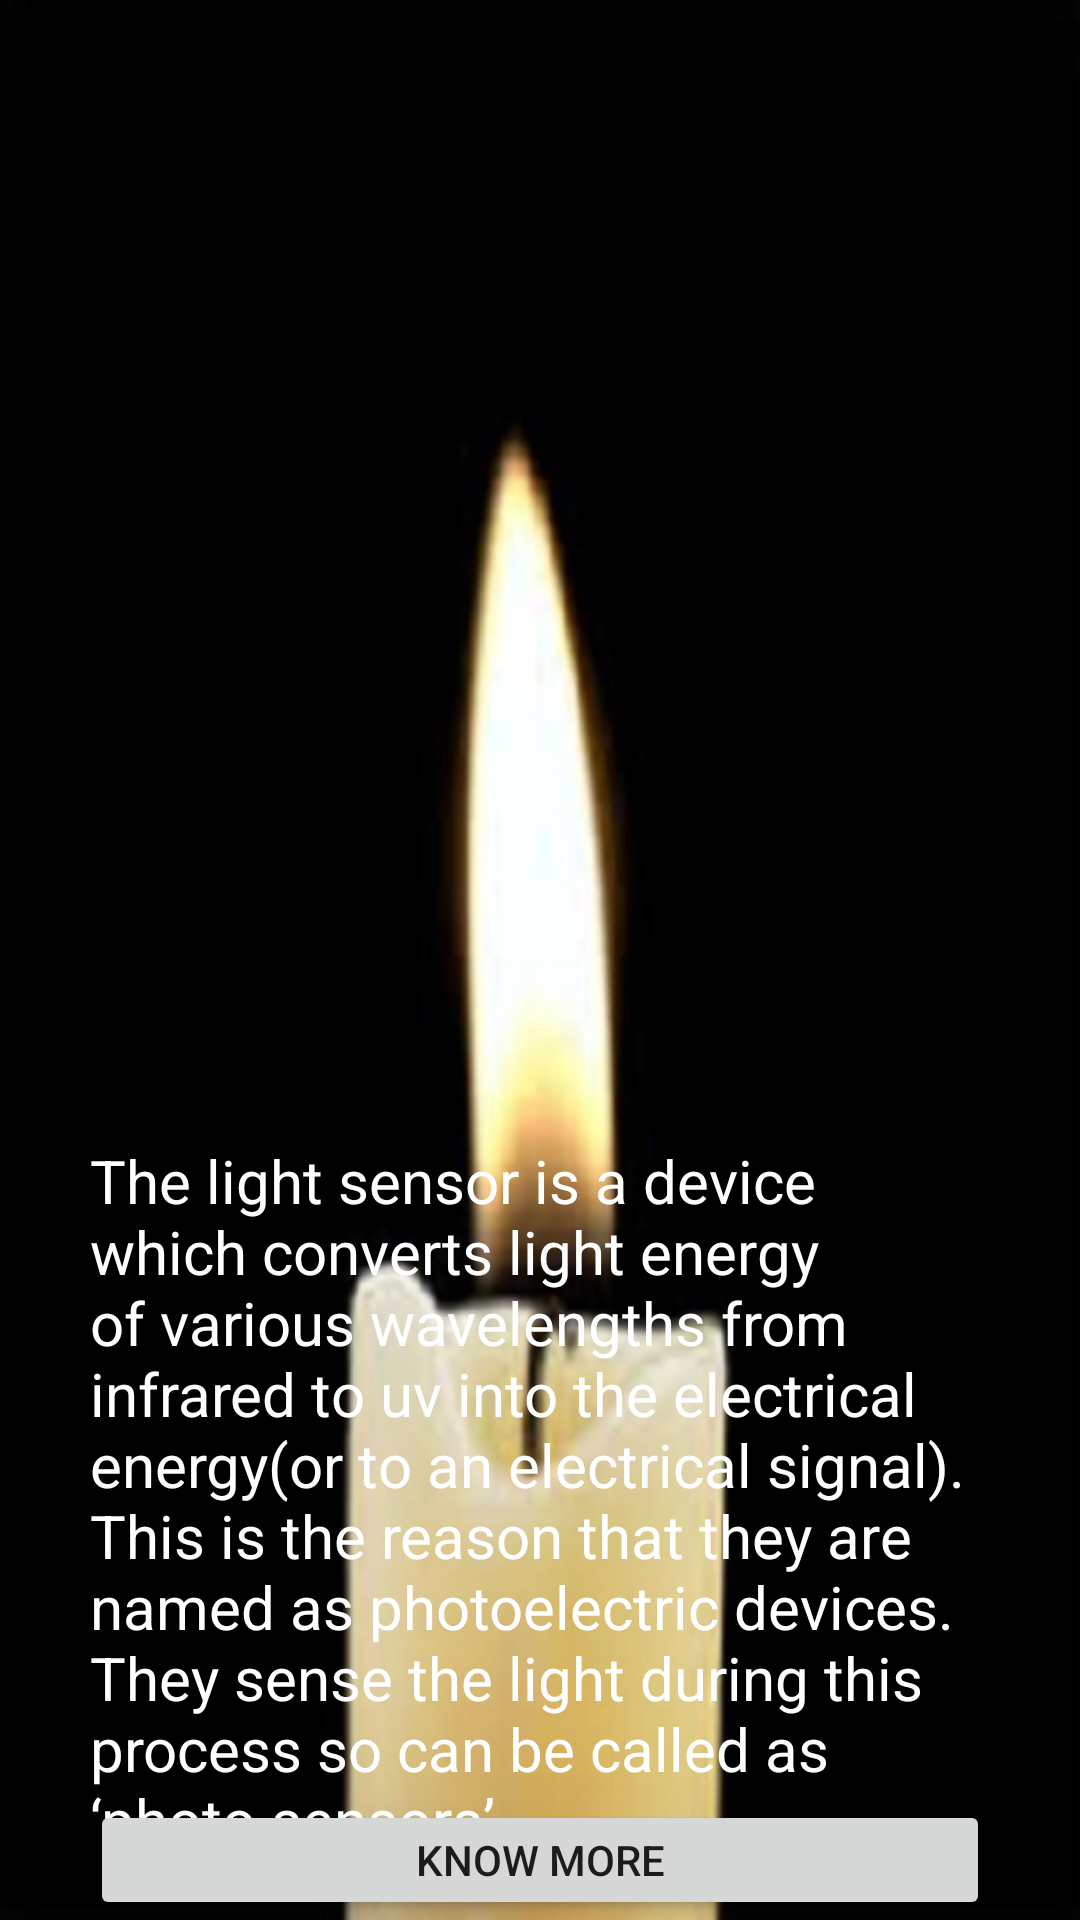

Android layout source for this screen:
<!-- AndroidManifest.xml: application theme AppTheme -->
<!-- res/layout/fragment_light_fragment_new.xml -->
<?xml version="1.0" encoding="utf-8"?>
<RelativeLayout xmlns:android="http://schemas.android.com/apk/res/android"
    xmlns:app="http://schemas.android.com/apk/res-auto"
    xmlns:tools="http://schemas.android.com/tools"
    android:id="@+id/tv_light"
    android:layout_width="match_parent"
    android:layout_height="match_parent"
    android:background="@drawable/hanate"
    tools:context=".LightFragmentNew">

    <TextView
        android:id="@+id/textView3"
        android:layout_width="133dp"
        android:layout_height="45dp"
        android:layout_marginLeft="130dp"
        android:layout_marginTop="51dp"
        android:layout_marginRight="130dp"
        android:gravity="center"
        android:textColor="#ffffff"
        android:textSize="25dp" />

    <TextView
        android:id="@+id/lightData_textView"
        android:layout_width="wrap_content"
        android:layout_height="wrap_content"
        android:layout_marginLeft="30dp"
        android:layout_marginTop="380dp"
        android:layout_marginRight="30dp"
        android:text="The light sensor is a device which converts light energy of various wavelengths from infrared to uv into the electrical energy(or to an electrical signal). This is the reason that they are named as photoelectric devices. They sense the light during this process so can be called as ‘photo sensors’."
        android:textColor="#ffffff"
        android:textSize="20dp" />

    <Button
        android:id="@+id/know_button"
        android:layout_width="1200dp"
        android:layout_height="wrap_content"
        android:layout_marginLeft="30dp"
        android:layout_marginTop="600dp"
        android:layout_marginRight="30dp"
        android:text="Know More" />

</RelativeLayout>
<!-- resources referenced by this layout -->
<resources>
  <!-- drawable hanate: jpg bitmap (drawable, 17200 bytes) -->
  <style name="AppTheme" parent="Theme.AppCompat.Light.NoActionBar">
          
          <item name="colorPrimary">@color/colorPrimary</item>
          <item name="colorPrimaryDark">@color/colorPrimaryDark</item>
          <item name="colorAccent">@color/colorAccent</item>
      </style>
  <color name="colorPrimary">#303f9f</color>
  <color name="colorPrimaryDark">#000000</color>
  <color name="colorAccent">#ff0000</color>
</resources>
